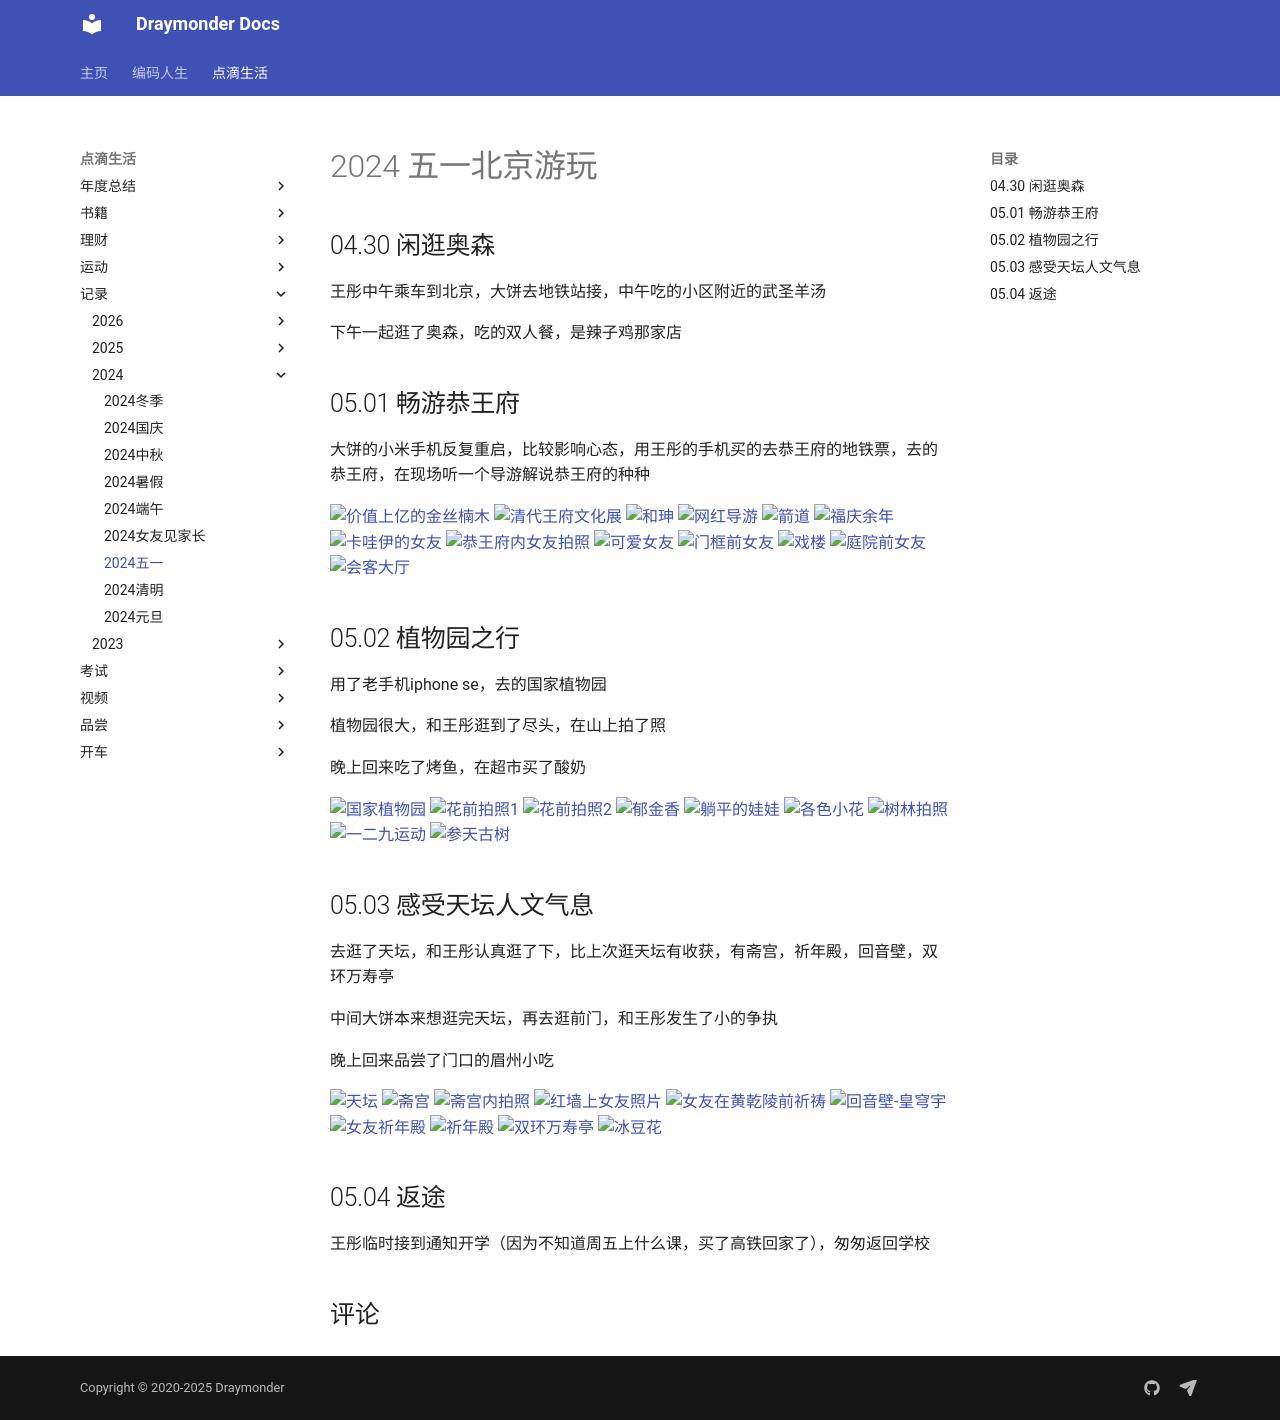

repository: Draymonders/draymonders.github.io · page: enjoy/record/2024/2024-0501/index.html · generator: mkdocs

# 2024 五一北京游玩

## 04.30 闲逛奥森

王彤中午乘车到北京，大饼去地铁站接，中午吃的小区附近的武圣羊汤

下午一起逛了奥森，吃的双人餐，是辣子鸡那家店

## 05.01 畅游恭王府

大饼的小米手机反复重启，比较影响心态，用王彤的手机买的去恭王府的地铁票，去的恭王府，在现场听一个导游解说恭王府的种种

![价值上亿的金丝楠木](day2_1.jpeg)
![清代王府文化展](day2_2.jpeg)
![和珅](day2_3.jpeg)
![网红导游](day2_4.jpeg)
![箭道](day2_5.jpeg)
![福庆余年](day2_6.jpeg)
![卡哇伊的女友](day2_7.jpeg)
![恭王府内女友拍照](day2_8.jpeg)
![可爱女友](day2_9.jpeg)
![门框前女友](day2_10.jpeg)
![戏楼](day2_11.jpeg)
![庭院前女友](day2_12.jpeg)
![会客大厅](day2_13.jpeg)


## 05.02 植物园之行

用了老手机iphone se，去的国家植物园

植物园很大，和王彤逛到了尽头，在山上拍了照

晚上回来吃了烤鱼，在超市买了酸奶

![国家植物园](day3_0.jpeg)
![花前拍照1](day3_1.jpeg)
![花前拍照2](day3_2.jpeg)
![郁金香](day3_3.jpeg)
![躺平的娃娃](day3_4.jpeg)
![各色小花](day3_5.jpeg)
![树林拍照](day3_6.jpeg)
![一二九运动](day3_7.jpeg)
![参天古树](day3_8.jpeg)

## 05.03 感受天坛人文气息


去逛了天坛，和王彤认真逛了下，比上次逛天坛有收获，有斋宫，祈年殿，回音壁，双环万寿亭

中间大饼本来想逛完天坛，再去逛前门，和王彤发生了小的争执

晚上回来品尝了门口的眉州小吃

![天坛](day4_1.jpeg)
![斋宫](day4_2.jpeg)
![斋宫内拍照](day4_3.jpeg)
![红墙上女友照片](day4_4.jpeg)
![女友在黄乾陵前祈祷](day4_5.jpeg)
![回音壁-皇穹宇](day4_6.jpeg)
![女友祈年殿](day4_7.jpeg)
![祈年殿](day4_8.jpeg)
![双环万寿亭](day4_9.jpeg)
![冰豆花](day4_10.jpeg)

## 05.04 返途

王彤临时接到通知开学（因为不知道周五上什么课，买了高铁回家了），匆匆返回学校
